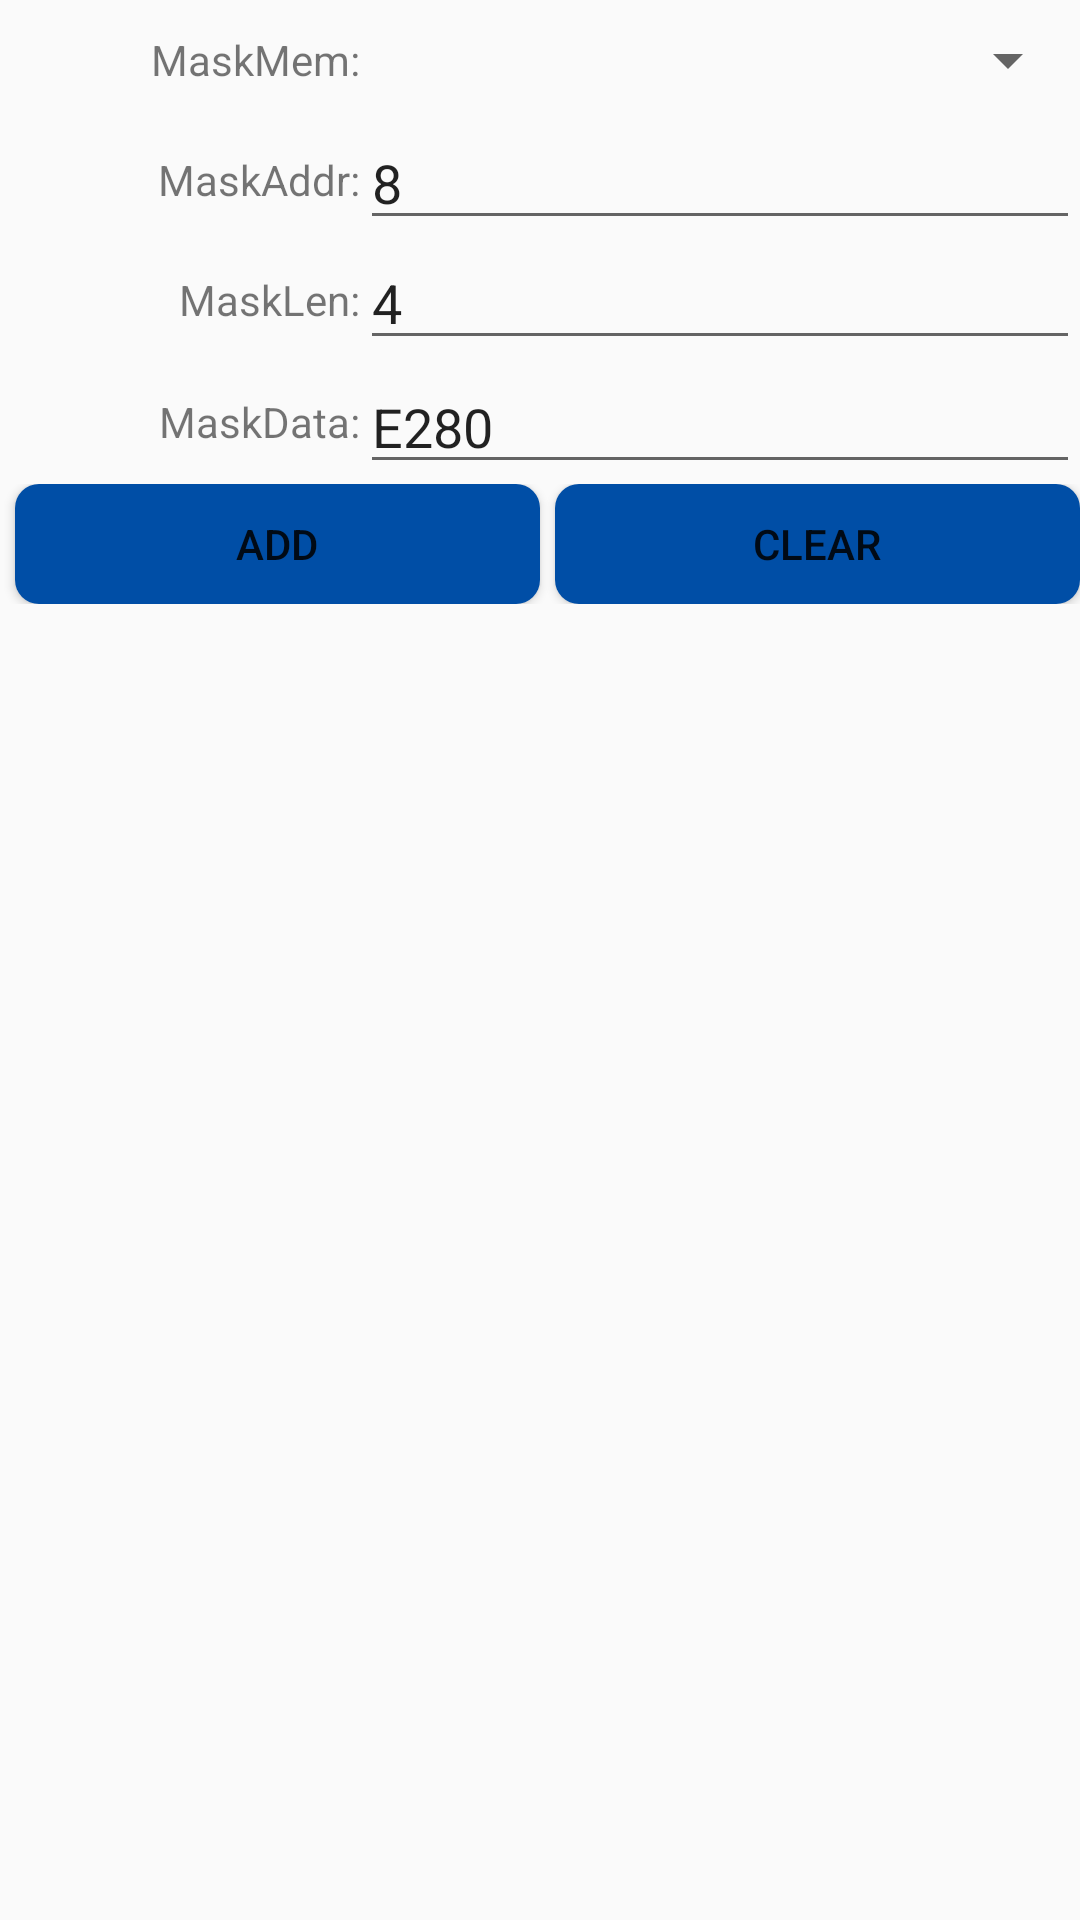

Produce the Android XML layout that renders to this screen, including the resource entries it uses.
<!-- AndroidManifest.xml: application theme AppTheme -->
<!-- res/layout/activity_mask.xml -->
<ScrollView xmlns:android="http://schemas.android.com/apk/res/android"
    android:id="@+id/scrollView1"
    android:layout_width="fill_parent"
    android:layout_height="fill_parent" >
    <LinearLayout
        android:layout_width="fill_parent"
        android:layout_height="match_parent"
        android:orientation="vertical" >


        <LinearLayout
            android:layout_width="fill_parent"
            android:layout_height="wrap_content">

            <TextView
                android:layout_width="0dip"
                android:layout_height="wrap_content"
                android:gravity="right"
                android:layout_gravity="center"
                android:layout_weight="1"
                android:text="@string/strmaskmem" />
            <Spinner
                android:id="@+id/mem_spinner"
                android:layout_width="0dip"
                android:layout_height="@dimen/rm_6c_et_height"
                android:layout_weight="2"
                android:gravity="left" />

        </LinearLayout>

        <LinearLayout
            android:layout_width="fill_parent"
            android:layout_height="wrap_content">

            <TextView
                android:layout_width="0dip"
                android:layout_height="wrap_content"
                android:gravity="right"
                android:layout_gravity="center"
                android:layout_weight="1"
                android:text="@string/strmaskaddr" />
            <EditText
                android:id="@+id/et_addr"
                android:layout_width="0dip"
                android:layout_height="@dimen/rm_6c_et_height"
                android:layout_weight="2"
                android:text="8"
                android:gravity="left" />

        </LinearLayout>

        <LinearLayout
            android:layout_width="fill_parent"
            android:layout_height="wrap_content">

            <TextView
                android:layout_width="0dip"
                android:layout_height="wrap_content"
                android:gravity="right"
                android:layout_gravity="center"
                android:layout_weight="1"
                android:text="@string/strmasklen" />
            <EditText
                android:id="@+id/et_len"
                android:layout_width="0dip"
                android:layout_height="@dimen/rm_6c_et_height"
                android:layout_weight="2"
                android:inputType="numberSigned"
                android:text="4"
                android:gravity="left" />

        </LinearLayout>

        <LinearLayout
            android:layout_width="fill_parent"
            android:layout_height="wrap_content"/>




        <LinearLayout
            android:layout_width="fill_parent"
            android:layout_height="wrap_content"/>

        <LinearLayout
            android:layout_width="fill_parent"
            android:layout_height="wrap_content">

            <TextView
                android:layout_width="0dip"
                android:layout_height="wrap_content"
                android:gravity="right"
                android:layout_gravity="center"
                android:layout_weight="1"
                android:text="@string/strmaskdata" />
            <EditText
                android:id="@+id/et_data"
                android:layout_width="0dip"
                android:layout_height="wrap_content"
                android:layout_weight="2"
                android:text="E280"
                android:inputType="textMultiLine"
                android:singleLine="false"
                android:gravity="left" />

        </LinearLayout>


        <LinearLayout
            android:layout_width="fill_parent"
            android:layout_height="wrap_content">

            <Button
                android:id="@+id/button_add"
                android:layout_width="0dip"
                android:layout_height="@dimen/button_height"
                android:layout_gravity="center_horizontal"
                android:layout_weight="1"
                android:background="@drawable/color_button_selector"
                android:layout_marginLeft="5dp"
                android:text="@string/strmaskadd" />

            <Button
                android:id="@+id/button_clear"
                android:layout_width="0dip"
                android:layout_height="@dimen/button_height"
                android:layout_gravity="center_horizontal"
                android:layout_weight="1"
                android:background="@drawable/color_button_selector"
                android:layout_marginLeft="5dp"
                android:text="@string/strmaskclear" />

        </LinearLayout>


        <LinearLayout
            android:layout_width="fill_parent"
            android:layout_height="fill_parent"
            android:layout_marginTop="20dp"
            >

            <TextView
                android:id="@+id/txt_mask"
                android:layout_width="fill_parent"
                android:layout_height="fill_parent"
                android:layout_gravity="center"
                android:layout_marginLeft="20dp"
                android:gravity="left"
                android:textColor="#cc0000"
                android:textSize="20sp" />
        </LinearLayout>










    </LinearLayout>
</ScrollView>
<!-- resources referenced by this layout -->
<resources>
  <dimen name="button_height">40dp</dimen>
  <dimen name="rm_6c_et_height">40dp</dimen>
  <!-- drawable color_button_selector (drawable) -->
  <?xml version="1.0" encoding="utf-8"?>
  <ripple xmlns:android="http://schemas.android.com/apk/res/android"
      android:color="@color/ripple_claro">
      <item>
          <selector>
              <item android:state_enabled="false" android:drawable="@drawable/button_disenabled_background" />
              <item android:drawable="@drawable/color_button_background" />
          </selector>
      </item>
  </ripple>
  <string name="strmaskadd">Add</string>
  <string name="strmaskaddr">MaskAddr:</string>
  <string name="strmaskclear">Clear</string>
  <string name="strmaskdata">MaskData:</string>
  <string name="strmasklen">MaskLen:</string>
  <string name="strmaskmem">MaskMem:</string>
  <style name="AppTheme" parent="AppBaseTheme">
          
          <item name="colorPrimary">@color/fiea_azul</item>
          <item name="colorPrimaryVariant">@color/fiea_azul_escuro</item>
          <item name="colorPrimaryDark">@color/fiea_azul_escuro</item>
          <item name="colorOnPrimary">@color/white</item>
          
          <item name="colorAccent">@color/fiea_azul</item>
          <item name="colorSecondary">@color/fiea_azul</item>
          <item name="colorSecondaryVariant">@color/fiea_azul_escuro</item>
          <item name="colorOnSecondary">@color/white</item>
          <item name="colorError">@color/erro</item>
          
          <item name="android:alertDialogTheme">@style/Theme.Fiea.Dialogo</item>
      </style>
  <color name="ripple_claro">#3DFFFFFF</color>
  <!-- drawable button_disenabled_background (drawable) -->
  <?xml version="1.0" encoding="utf-8"?>
  <shape xmlns:android="http://schemas.android.com/apk/res/android">
      <solid android:color="@color/botao_desabilitado" />
      <corners android:radius="@dimen/raio_botao" />
  </shape>
  <!-- drawable color_button_background (drawable) -->
  <?xml version="1.0" encoding="utf-8"?>
  <shape xmlns:android="http://schemas.android.com/apk/res/android">
      <solid android:color="@color/fiea_azul" />
      <corners android:radius="@dimen/raio_botao" />
  </shape>
  <style name="AppBaseTheme" parent="Theme.MaterialComponents.Light.NoActionBar.Bridge">
          
      </style>
  <color name="fiea_azul">#004EA6</color>
  <color name="fiea_azul_escuro">#003A7C</color>
  <color name="white">#FFFFFF</color>
  <color name="erro">#DC2626</color>
  <style name="Theme.Fiea.Dialogo" parent="@android:style/Theme.Material.Light.Dialog.Alert">
          <item name="android:colorPrimary">@color/fiea_azul</item>
          <item name="android:colorAccent">@color/fiea_azul</item>
          <item name="android:windowBackground">@drawable/fundo_dialogo</item>
          <item name="android:buttonBarButtonStyle">@style/Widget.Fiea.Dialogo.Botao</item>
      </style>
  <color name="botao_desabilitado">#94A3B8</color>
  <dimen name="raio_botao">8dp</dimen>
  <!-- drawable fundo_dialogo (drawable) -->
  <?xml version="1.0" encoding="utf-8"?>
  <inset xmlns:android="http://schemas.android.com/apk/res/android"
      android:insetLeft="16dp"
      android:insetTop="16dp"
      android:insetRight="16dp"
      android:insetBottom="16dp">
      <shape android:shape="rectangle">
          <corners android:radius="@dimen/raio_dialogo" />
          <solid android:color="@color/superficie" />
      </shape>
  </inset>
  <style name="Widget.Fiea.Dialogo.Botao" parent="@android:style/Widget.Material.Button.Borderless.Colored">
          <item name="android:textAllCaps">false</item>
          <item name="android:textSize">15sp</item>
      </style>
  <dimen name="raio_dialogo">16dp</dimen>
  <color name="superficie">#FFFFFF</color>
</resources>
